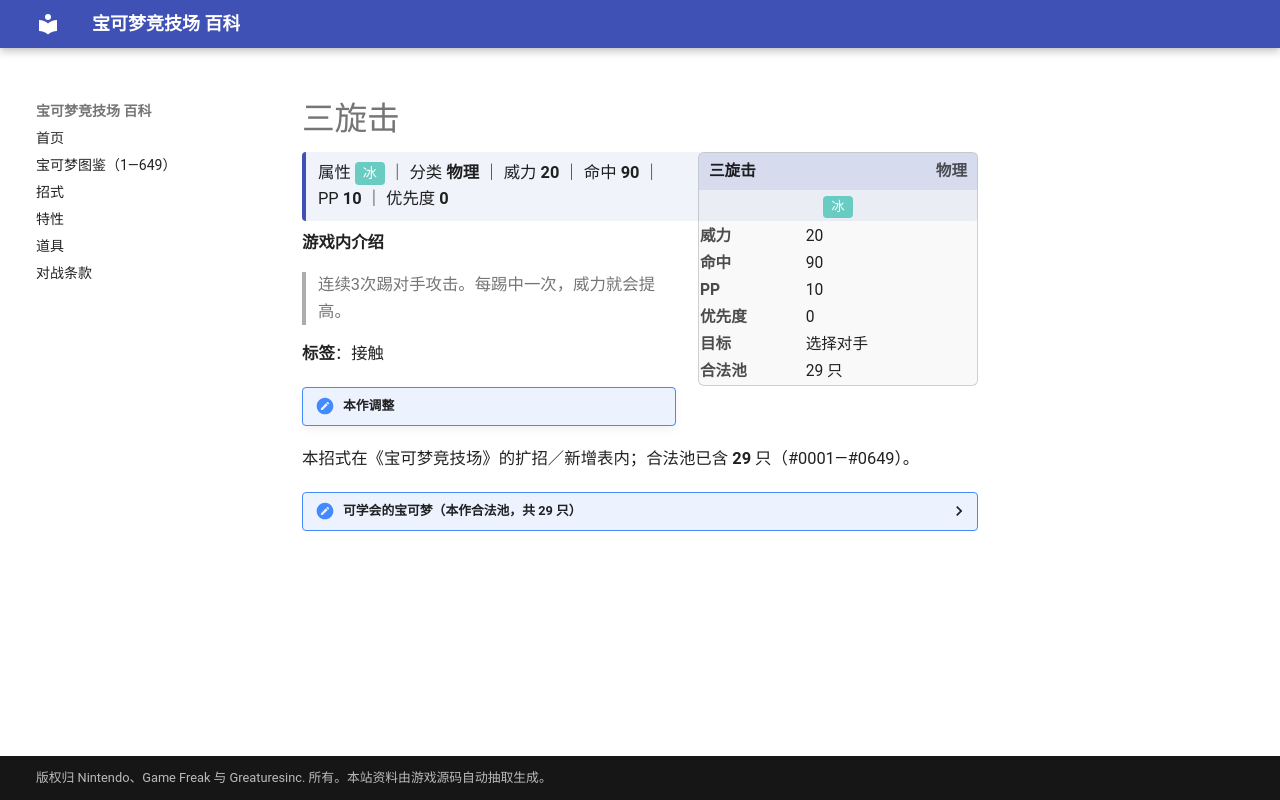

repository: nanmoboys/pkmn-arena-wiki · page: moves/三旋击/index.html · generator: mkdocs

# 三旋击

<div class="infobox">
<div class="ib-h"><span>三旋击</span><span class="ib-no">物理</span></div>
<div class="ib-ty"><span class="tp" style="background:#68CCC2">冰</span></div>
<table class="ib-t"><tr><th>威力</th><td>20</td></tr><tr><th>命中</th><td>90</td></tr><tr><th>PP</th><td>10</td></tr><tr><th>优先度</th><td>0</td></tr><tr><th>目标</th><td>选择对手</td></tr><tr><th>合法池</th><td>29 只</td></tr></table></div>
<div class="head-stat">属性 <span class="tp" style="background:#68CCC2">冰</span> ｜ 分类 <b>物理</b> ｜ 威力 <b>20</b> ｜ 命中 <b>90</b> ｜ PP <b>10</b> ｜ 优先度 <b>0</b></div>

**游戏内介绍**

> 连续3次踢对手攻击。每踢中一次，威力就会提高。

**标签**：接触

!!! note "本作调整"

本招式在《宝可梦竞技场》的扩招／新增表内；合法池已含 **29** 只（#0001—#0649）。

<details class="pool"><summary>可学会的宝可梦（本作合法池，共 29 只）</summary>

<p>小海狮、白海狮、宝石海星、迷唇姐、急冻鸟、梦幻、美丽花、狃拉、信使鸟、战舞郎、奇鲁莉安、沙奈朵、美纳斯、波加曼、波皇子、帝王拿波、双尾怪手、卷卷耳、长耳兔、玛狃拉、冰伊布、艾路雷朵、雪妖女、保姆虫、泡沫栗鼠、奇诺栗鼠、几何雪花、师父鼬、美洛耶塔</p>

</details>
